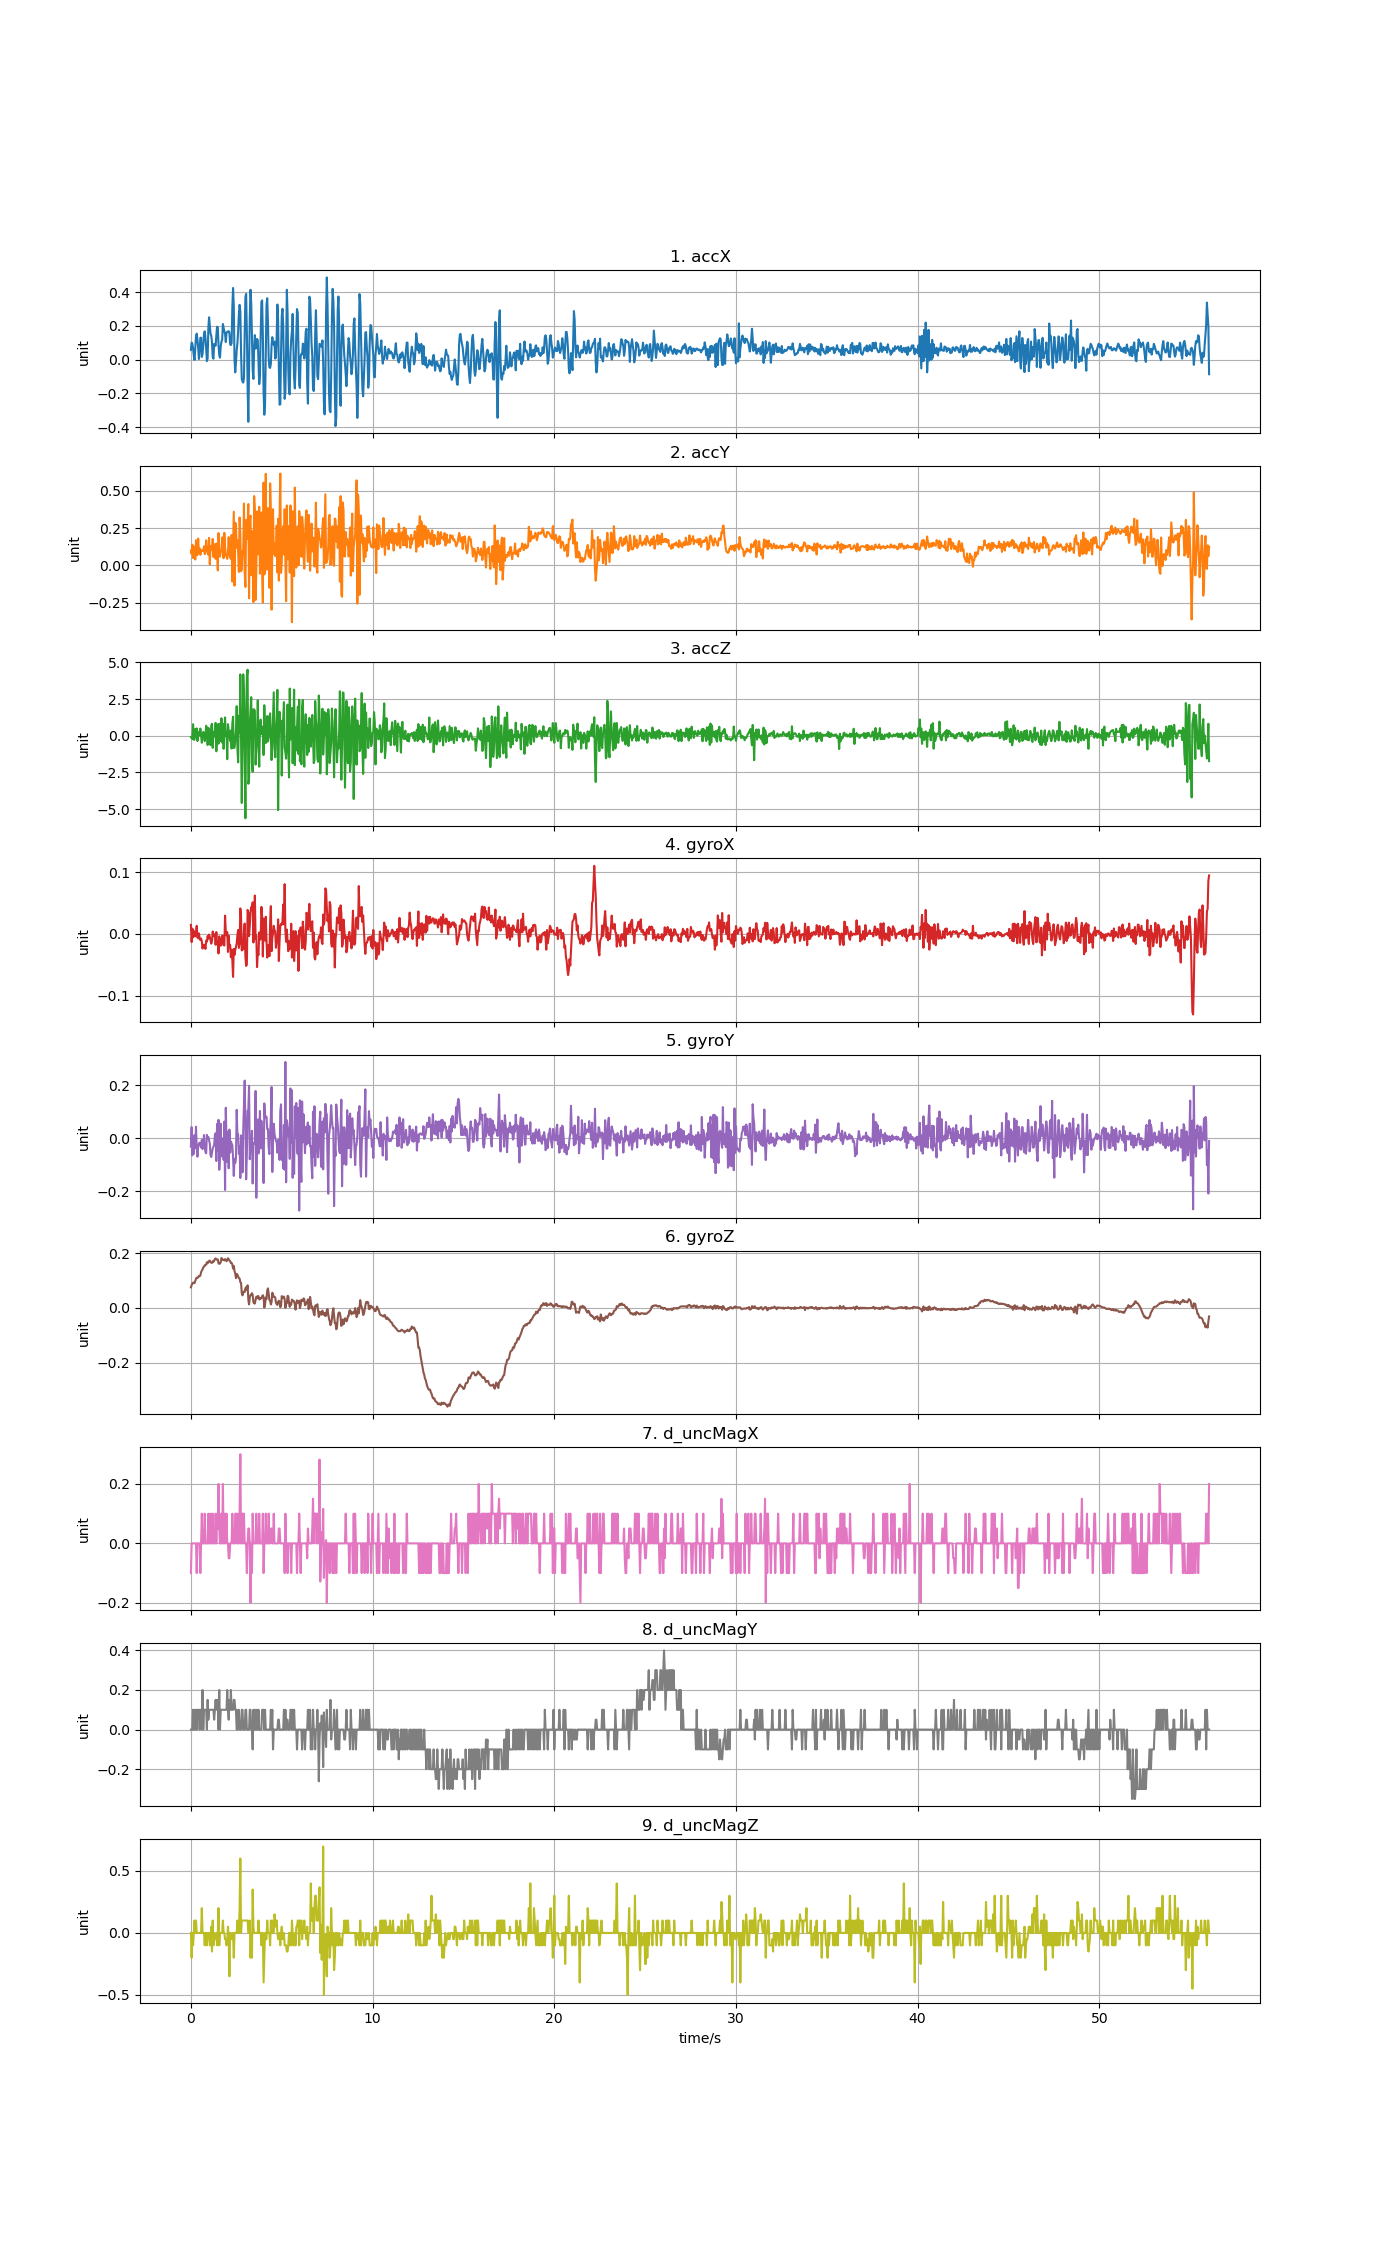

Values plotted in this chart, from the file beside it:
accX, accY, accZ, gyroX, gyroY, gyroZ, d_uncMagX, d_uncMagY, d_uncMagZ
0.0583, 0.0996, -0.09002, 0.01468, -0.03226, 0.07498, -0.1, 0.0, 0.0
0.1008, 0.07709, -0.169, -0.01312, 0.04165, 0.08292, 0.0, 0.0, -0.2
0.09409, 0.1379, -0.2109, 0.00857, -0.06494, 0.08903, 0.0, 0.0, 0.0
0.06488, 0.0486, 0.7839, -0.005479, 0.008668, 0.09239, 0.0, 0.09999, -0.1
0.02263, 0.1258, -0.2816, 0.005211, -0.05975, 0.09026, 0.0, 0.0, 0.0
-0.001437, 0.1137, -0.2564, 0.0003238, 0.01111, 0.09087, 0.0, 0.1, 0.1
0.06883, 0.03891, 0.4559, -0.003952, -0.03715, 0.09881, 0.0, 0.0, 0.0
0.1377, 0.1682, -0.05291, 0.002767, 0.04288, 0.1061, 0.0, 0.1, 0.09999
0.1543, 0.06955, 0.5013, 0.01315, -0.03715, 0.1104, -0.1, 0.0, 0.0
0.1198, 0.06812, -0.3618, -0.005785, -0.07013, 0.1098, 0.0, 0.09999, 0.0
0.07015, 0.1794, 0.1853, -0.007007, -0.03226, 0.111, 0.0, 0.1, 0.0
0.00395, 0.08487, 0.2679, 0.0009346, -0.02065, 0.1168, 0.0, 0.09999, 0.0
0.0571, 0.1131, 0.01293, -0.007007, -0.01699, 0.1159, 0.0, 0.0, 0.0
0.1295, 0.07075, 0.487, -0.009756, -0.02554, 0.1184, -0.1, 0.1, 0.0
0.1304, 0.09792, 0.05483, -0.007312, -0.03562, 0.13, 0.0, 0.1, 0.0
0.01628, 0.1024, -0.4803, -0.01189, -0.006603, 0.1361, 0.1, 0.0, 0.2
0.03388, 0.09661, -0.06129, -0.0235, -0.04142, 0.1403, 0.0, 0.2, 0.0
0.08452, 0.09697, 0.2619, -0.01739, -0.03623, 0.1474, 0.0, 0.0, 0.0
0.1528, 0.1275, 0.1949, -0.0177, 0.01172, 0.1507, 0.0, 0.09999, 0.0
0.1681, 0.0747, -0.3678, -0.01739, -0.03409, 0.1556, 0.1, 0.1, -0.09999
0.1332, 0.08296, -0.05411, -0.02411, -0.05242, 0.1556, 0.0, 0.1, 0.0
0.0656, 0.1684, 0.6821, -0.01067, -0.05731, 0.1587, 0.0, 0.09999, 0.0
-0.008619, 0.102, 0.4906, -0.0125, 0.01233, 0.1666, 0.0, 0.0, -0.1
0.007183, 0.09673, -0.6347, -0.003341, -0.0004948, 0.1629, 0.0, 0.15, 0.0
0.1878, 0.07123, 0.542, -0.007617, 0.004392, 0.1678, 0.1, 0.04999, 0.0
0.2512, 0.1842, 0.3852, -0.000898, -0.009047, 0.1715, 0.0, 0.1, 0.0
0.2039, 0.005746, -0.08883, -0.004563, -0.02065, 0.1727, 0.0, 0.1, -0.09999
0.1535, 0.1298, -0.6413, -0.01006, -0.06464, 0.1666, 0.1, 0.09999, -0.1
0.1413, 0.107, 0.7066, -0.01556, -0.07136, 0.1654, 0.0, 0.1, 0.05
0.1035, 0.1035, 0.8144, -0.01128, -0.05364, 0.1642, 0.0, 0.09999, -0.15
0.0158, 0.1773, -0.8286, 0.003989, -0.03837, 0.1703, 0.1, 0.1, 0.1
0.005626, 0.0559, 0.1195, -0.003647, -0.03257, 0.1678, 0.0, 0.1, -0.1
0.0929, 0.1419, 0.2907, -0.002425, -0.02615, 0.1721, 0.0, 0.04999, 0.0
0.08835, 0.1275, -0.0571, -0.0002871, 0.01172, 0.1788, 0.0, 0.1, -0.05
0.082, 0.04322, 0.8772, -0.01739, 0.01844, 0.1807, 0.1, 0.15, -0.04999
0.1441, 0.1462, -1.063, 0.003073, -0.08663, 0.177, 0.0, 0.1, 0.0
0.1951, 0.1199, 0.03088, -0.01678, 0.05387, 0.1764, 0.1, 0.15, -0.1
0.1914, -0.03436, 0.7683, -0.01434, -0.0457, 0.177, 0.05, 0.15, 0.0
0.08667, 0.2162, -0.5425, -0.03144, 0.06914, 0.1623, 0.2, 0.0, 0.2
0.02729, 0.08679, 0.8114, -0.003952, -0.1196, 0.1611, 0.05, 0.2, -0.09999
0.01173, 0.05782, -0.2923, -0.01067, -0.0628, 0.1617, 0.0, 0.0, 0.0
0.07781, 0.09744, -0.3689, -0.01892, 0.05448, 0.1669, 0.0, 0.1, 0.0
0.1069, 0.09792, 1.192, -0.01678, -0.06891, 0.1819, 0.1, 0.09999, 0.0
0.1167, 0.1882, -0.4647, -0.002731, -0.0004948, 0.1794, 0.0, 0.1, 0.0
0.2113, 0.07781, 0.8042, -0.003341, -0.03409, 0.1752, 0.2, 0.09999, 0.09999
0.1892, 0.04741, -0.8957, -0.018, -0.08174, 0.1752, 0.0, 0.1, 0.0
0.1678, 0.2184, 0.3038, -0.01861, 0.06242, 0.1733, 0.0, 0.1, 0.0
0.153, 0.1216, 1.253, 0.02965, -0.196, 0.1782, 0.1, 0.09999, -0.05
0.1043, 0.07075, 0.009336, 0.003684, 0.115, 0.1752, 0.0, 0.1, -0.04999
0.1587, 0.05842, 0.2284, -0.00212, -0.01577, 0.1703, 0.1, 0.09999, -0.1
0.1655, 0.04322, -1.602, 0.003073, -0.09029, 0.1752, 0.0, 0.2, -0.05
0.164, 0.08655, 0.7875, -0.029, 0.02455, 0.1813, 0.0, 0.09999, 0.05
0.1689, 0.1893, 0.3182, -0.002731, -0.1141, 0.1776, -0.05, 0.05, -0.05
0.1585, 0.07841, 0.1566, -0.02106, 0.03249, 0.173, -0.05, 0.15, -0.35
0.09062, 0.05525, -0.363, -0.018, -0.05486, 0.1706, 0.0, 0.1, 0.0
0.08679, 0.04238, 0.3565, -0.03755, -0.01271, 0.1642, 0.0, 0.2, 0.0
0.09768, 0.2031, -0.8765, -0.02533, -0.02065, 0.1642, 0.0, 0.1, -0.05001
0.3102, -0.1089, 0.827, -0.04183, -0.02737, 0.1587, 0.1, 0.09999, -0.05
0.4247, 0.136, 1.294, -0.06931, -0.0738, 0.1437, 0.0, 0.1, 0.0
0.317, 0.3597, -0.8346, -0.02411, -0.1428, 0.1532, 0.0, 0.15, -0.2
... 1,342 more rows
